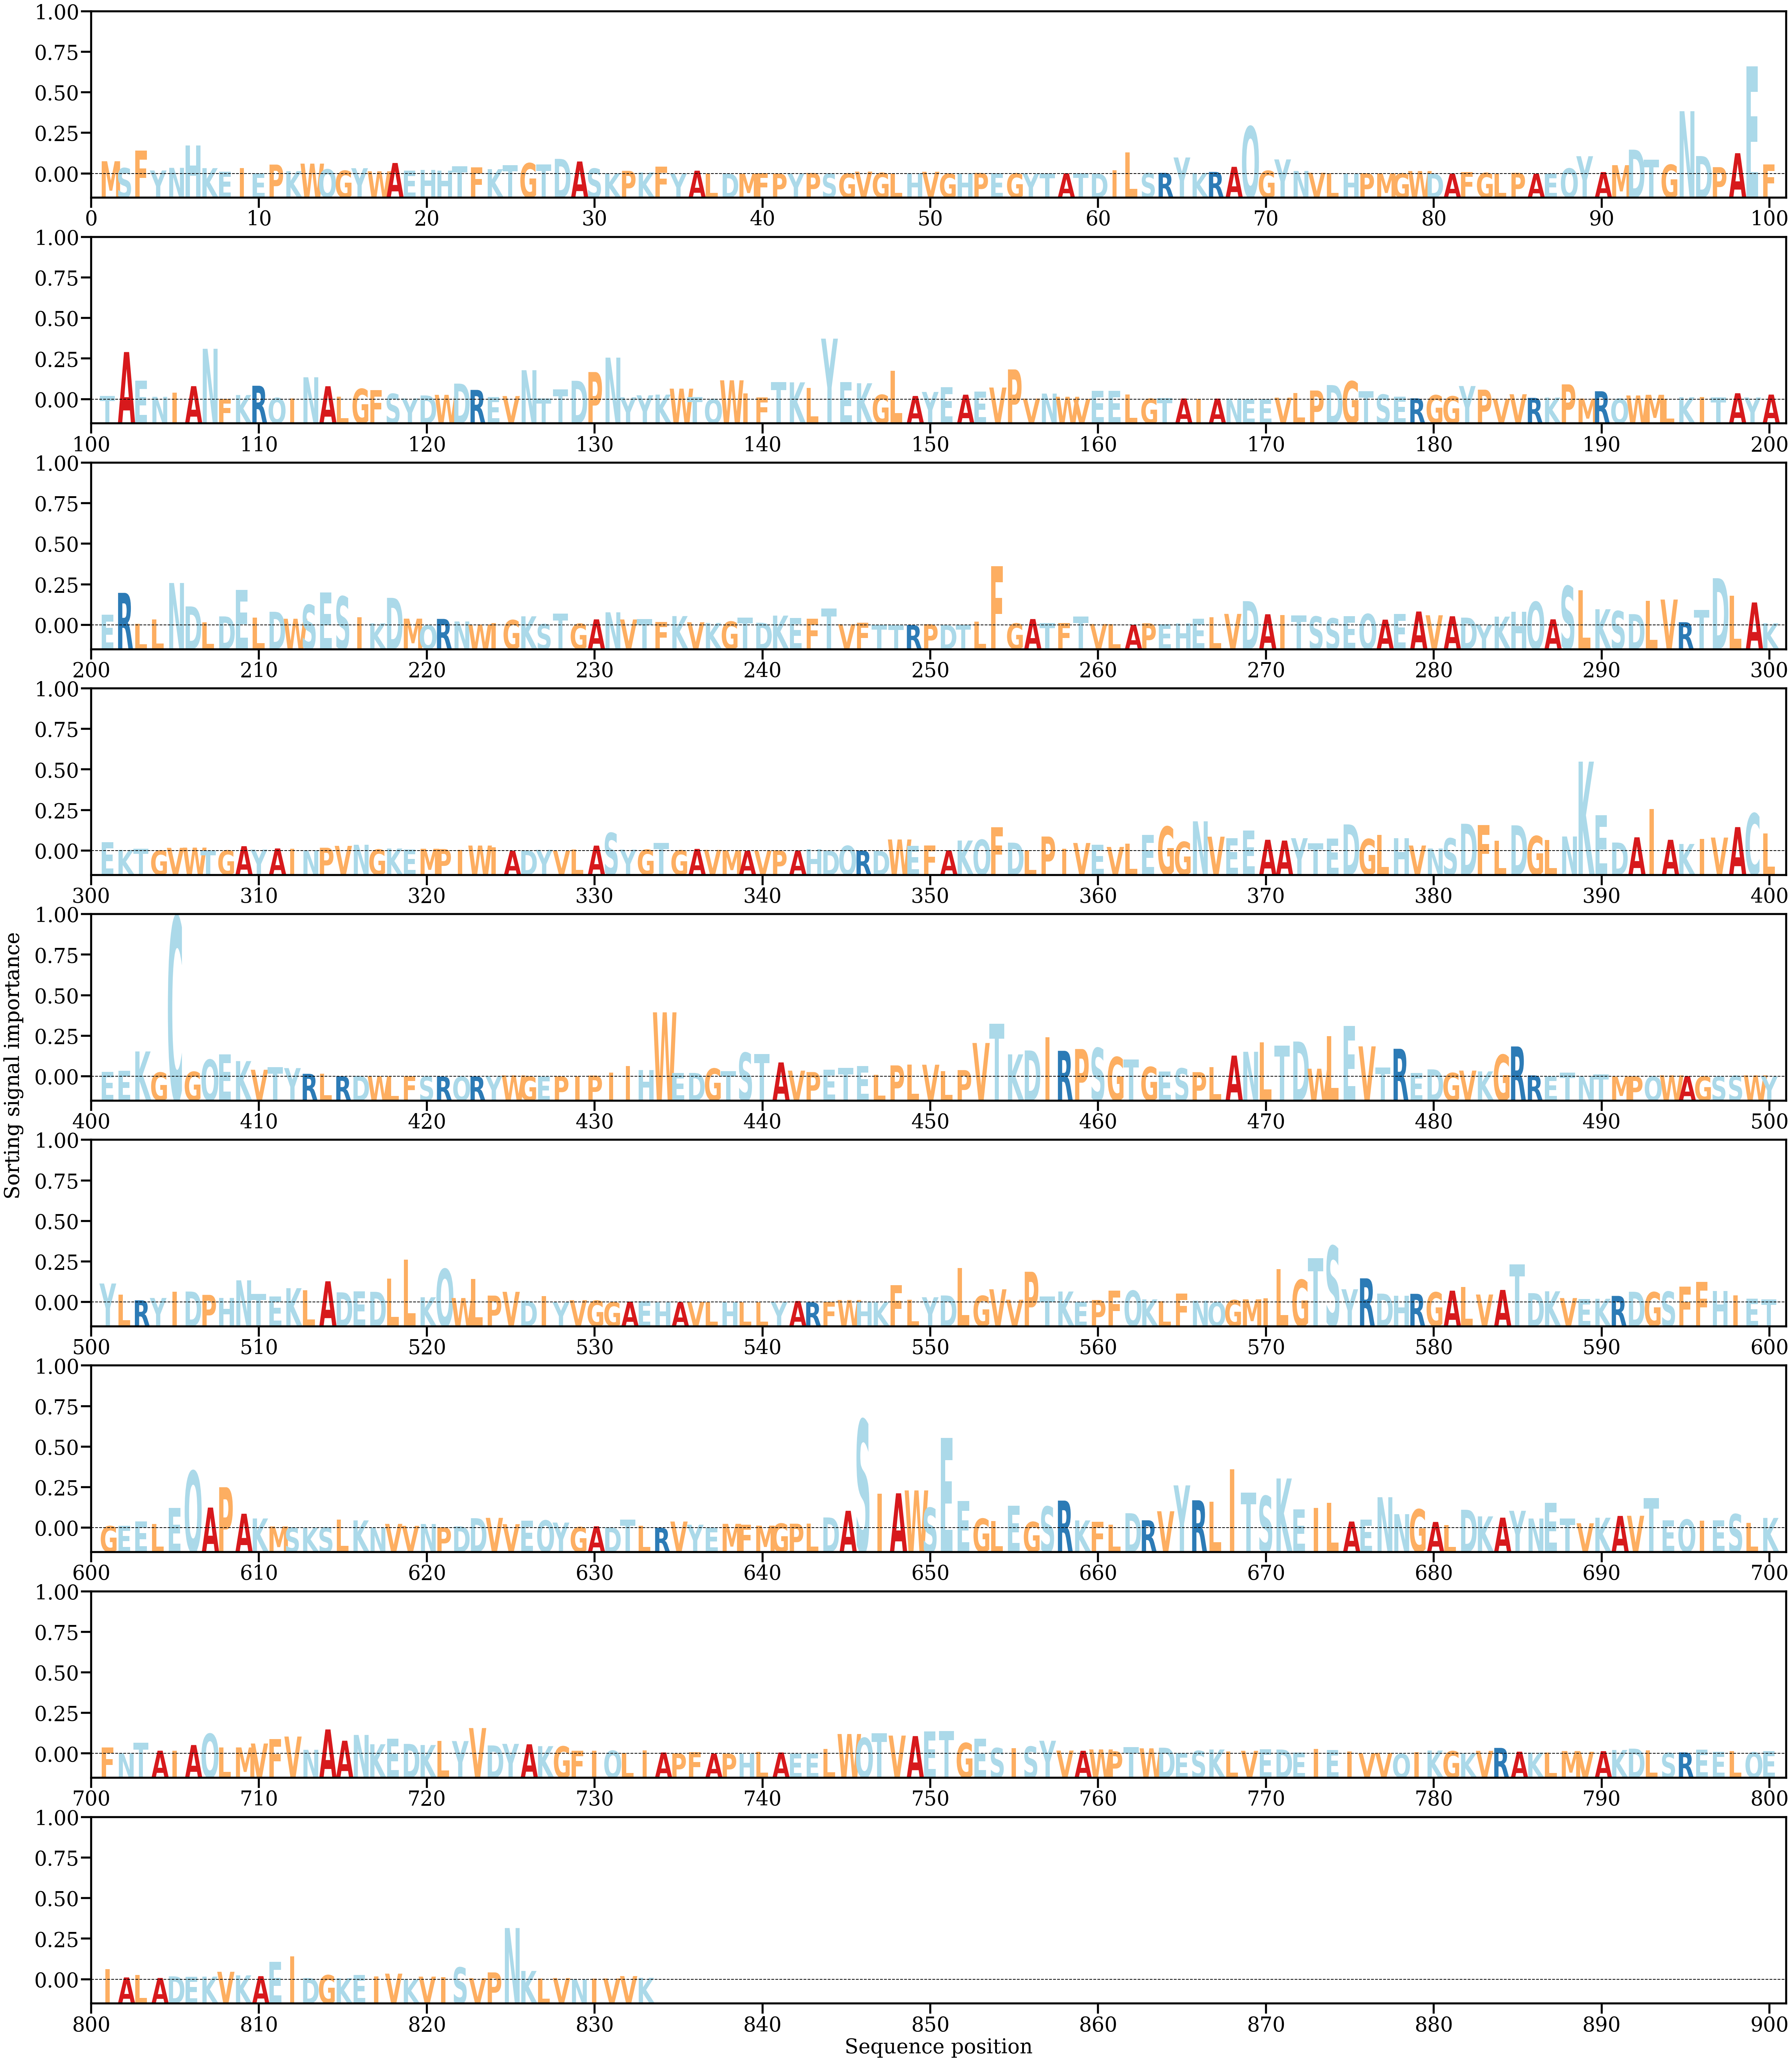

The table this chart was drawn from, first rows:
AA, Alpha
M, [0.00151965]
S, [0.00069563]
F, [0.00279962]
Y, [0.00040532]
N, [0.00072099]
H, [0.00343098]
K, [0.00068356]
E, [0.00027263]
I, [0.00067714]
E, [6.188576e-05]
P, [0.00111447]
K, [0.0003182]
W, [0.0012325]
Q, [0.0005463]
G, [0.00037967]
Y, [0.0006771]
W, [0.00030435]
A, [0.00130949]
E, [0.00037056]
H, [0.00047932]
H, [0.00037151]
T, [0.00090769]
F, [0.00076457]
K, [0.00055977]
T, [0.00104433]
G, [0.00129227]
T, [0.00112388]
D, [0.00180745]
A, [0.0014911]
S, [0.0006388]
K, [6.556503e-05]
P, [0.00035788]
K, [0.00015334]
F, [0.00085552]
Y, [3.3193304e-05]
A, [0.00037653]
L, [1.5900658e-05]
D, [2.7341817e-05]
M, [8.828282e-06]
F, [6.9241374e-05]
P, [1.1591066e-05]
Y, [1.8809314e-05]
P, [9.810857e-05]
S, [2.497436e-05]
G, [4.358208e-05]
V, [0.00026248]
G, [0.00011371]
L, [3.407726e-05]
H, [8.285731e-05]
V, [0.00024373]
G, [1.9742332e-05]
H, [2.7182276e-05]
P, [0.00010517]
E, [7.694861e-05]
G, [5.0068455e-05]
Y, [1.9696072e-05]
T, [4.4078675e-05]
A, [5.4711272e-05]
T, [8.033127e-05]
D, [1.4507888e-05]
... 773 more rows
